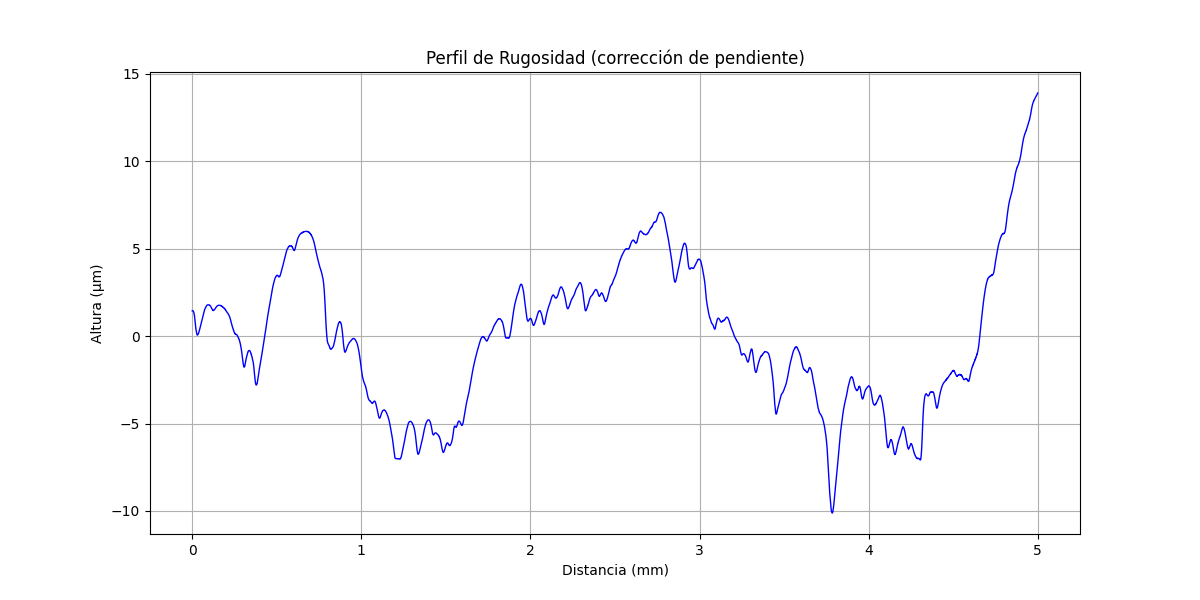

The table this chart was drawn from, first rows:
x (mm), altura (µm)
0.000000000, 1.443
0.0002035, 1.443
0.0004069, 1.443
0.0006104, 1.443
0.0008138, 1.443
0.001017, 1.451
0.001221, 1.451
0.001424, 1.451
0.001628, 1.451
0.001831, 1.451
0.002034, 1.451
0.002238, 1.451
0.002441, 1.455
0.002645, 1.451
0.002848, 1.451
0.003052, 1.451
0.003255, 1.451
0.003459, 1.451
0.003662, 1.447
0.003866, 1.451
0.004069, 1.451
0.004273, 1.447
0.004476, 1.443
0.004679, 1.443
0.004883, 1.443
0.005086, 1.443
0.00529, 1.439
0.005493, 1.44
0.005697, 1.436
0.0059, 1.432
0.006104, 1.428
0.006307, 1.424
0.00651, 1.424
0.006714, 1.42
0.006917, 1.416
0.007121, 1.408
0.007324, 1.404
0.007528, 1.4
0.007731, 1.392
0.007935, 1.392
0.008138, 1.388
0.008341, 1.384
0.008545, 1.372
0.008748, 1.368
0.008952, 1.36
0.009155, 1.348
0.009359, 1.348
0.009562, 1.34
0.009766, 1.328
0.009969, 1.32
0.01017, 1.312
0.01038, 1.304
0.01058, 1.288
0.01078, 1.284
0.01099, 1.276
0.01119, 1.26
0.01139, 1.252
0.0116, 1.244
0.0118, 1.224
0.012, 1.216
... 24,517 more rows
